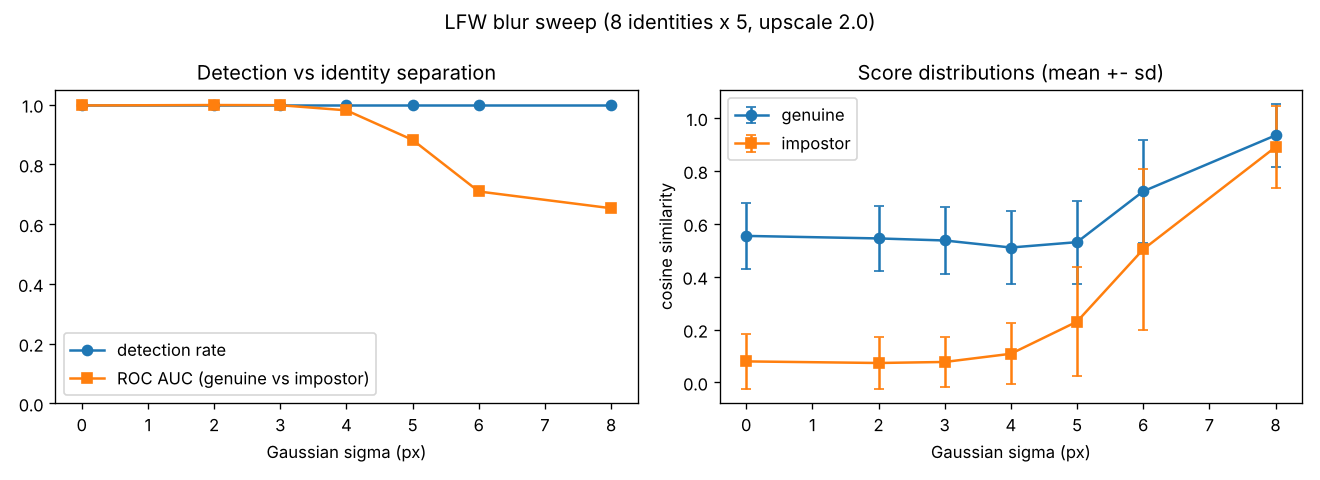

The table this chart was drawn from, first rows:
sigma, kernel, n_images, detect_rate, median_face_px, sigma_over_face, genuine_mean, genuine_std, impostor_mean, impostor_std, separation_dprime, auc, eer, n_genuine_pairs, n_impostor_pairs, blur_ms, detect_ms, embed_ms
0.0000, 3, 40, 1, 190, 0.0000, 0.5539, 0.1237, 0.0794, 0.1046, 4.125, 0.9969, 0.0343, 80, 700, 0.0009, 828.6, 176.9
2, 13, 40, 1, 189.5, 0.0106, 0.5443, 0.1240, 0.0734, 0.0985, 4.188, 0.9982, 0.0214, 80, 700, 0.9391, 779, 173.2
3, 19, 40, 1, 189, 0.0159, 0.5366, 0.1280, 0.0773, 0.0946, 4.064, 0.9977, 0.0250, 80, 700, 1.165, 775.5, 171.4
4, 25, 40, 1, 188.5, 0.0212, 0.5100, 0.1365, 0.1083, 0.1151, 3.168, 0.9805, 0.0557, 80, 700, 1.661, 783.2, 173.2
5, 31, 40, 1, 188, 0.0266, 0.5303, 0.1571, 0.2299, 0.2061, 1.635, 0.8815, 0.1829, 80, 700, 2.309, 792.6, 170.6
6, 37, 40, 1, 189, 0.0317, 0.7224, 0.1947, 0.5031, 0.3048, 0.8556, 0.7089, 0.3943, 80, 700, 2.934, 754.1, 169.9
8, 49, 40, 1, 190, 0.0421, 0.9341, 0.1191, 0.8897, 0.1544, 0.3209, 0.6529, 0.4000, 80, 700, 4.69, 797.1, 176.5
